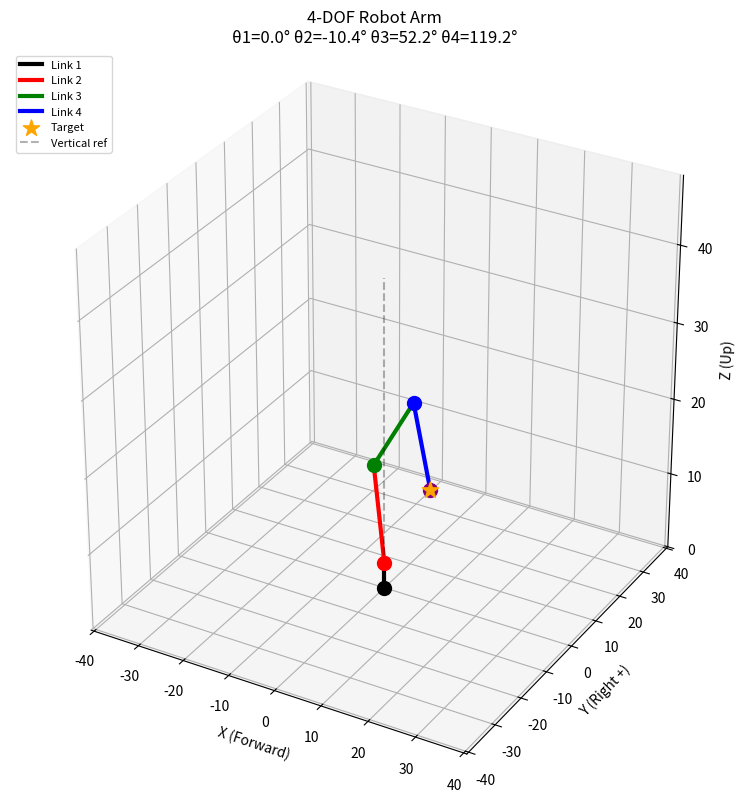

Write Python code to recreate this figure.
import numpy as np
import matplotlib.pyplot as plt


# 关节运动范围配置（度）
JOINT_LIMITS = {
    'theta1': (-180, 180),  # 底座旋转
    'theta2': (-120, 120),   # 肩关节
    'theta3': (-120, 120),     # 肘关节
    'theta4': (-120, 120),     # 末端关节
}

# 机械臂连杆长度配置
LINK_LENGTHS = {
    'l1': 3.38648,    # 基座高度
    'l2': 12.9416,  # 大臂长度
    'l3': 12.9444,   # 小臂长度
    'l4': 11.38648,  # 末端执行器长度
}

LINK_RADIUS = 2.0  # 连杆碰撞半径


def _within_limits(theta1, theta2, theta3, theta4):
    """检查关节角度是否在运动范围内"""
    return (
        JOINT_LIMITS['theta1'][0] <= theta1 <= JOINT_LIMITS['theta1'][1]
        and JOINT_LIMITS['theta2'][0] <= theta2 <= JOINT_LIMITS['theta2'][1]
        and JOINT_LIMITS['theta3'][0] <= theta3 <= JOINT_LIMITS['theta3'][1]
        and JOINT_LIMITS['theta4'][0] <= theta4 <= JOINT_LIMITS['theta4'][1]
    )


def _seg_dist(a, b):
    """点到线段ab的最短距离（平方）"""
    ab = b - a
    t = np.dot(-a, ab) / np.dot(ab, ab) if np.dot(ab, ab) > 1e-12 else 0.0
    if t < 0:
        return np.dot(a, a)
    elif t > 1:
        return np.dot(a + ab, a + ab)
    else:
        p = a + t * ab
        return np.dot(p, p)


def _seg_seg_min_dist(a1, a2, b1, b2):
    """两线段之间的最短距离"""
    return np.sqrt(min(
        _seg_dist(b1 - a1, b2 - a1),
        _seg_dist(b1 - a2, b2 - a2),
        _seg_dist(a1 - b1, a2 - b1),
        _seg_dist(a1 - b2, a2 - b2),
    ))


def _check_collision(joints):
    """检查连杆之间是否自碰撞，非相邻连杆间距 < 2*LINK_RADIUS 视为碰撞"""
    # 连杆：l1=0-1, l2=1-2, l3=2-3, l4=3-4
    non_adjacent = [
        (0, 1, 2, 3),  # l1 vs l3
        (0, 1, 3, 4),  # l1 vs l4
        (1, 2, 3, 4),  # l2 vs l4
    ]
    threshold = 2 * LINK_RADIUS
    for i1, j1, i2, j2 in non_adjacent:
        if _seg_seg_min_dist(joints[i1], joints[j1], joints[i2], joints[j2]) < threshold:
            return True
    return False


def forward_kinematics(l1, l2, l3, l4, theta1, theta2, theta3, theta4):
    """
    正运动学：根据关节角度计算末端位置

    坐标系：X轴=前方，Y轴=右方，Z轴=上方

    角度定义：
    - theta1: 底座旋转角（度），theta1=0指向前方(X+)，右正左负
    - theta2: 肩关节角度（度），0°时大臂垂直向上，正值向前倾斜
    - theta3: 肘关节角度（度），0°时小臂与大臂平行（同向），正值向前弯曲
    - theta4: 末端关节角度（度），0°时末端垂直向上，正值向前倾斜

    零位状态（所有角度为0）：机械臂完全垂直于地板向上

    返回:
        各关节位置列表: [基座底, 基座顶, 肩关节, 肘关节, 末端]
    """
    theta1_rad = np.radians(theta1)
    theta2_rad = np.radians(theta2)
    theta3_rad = np.radians(theta3)
    theta4_rad = np.radians(theta4)

    # 基座顶（基座是垂直的，不受theta1影响）
    joint1 = np.array([0, 0, l1])

    # 肩关节：大臂从基座顶出发
    # 坐标系：X轴=前方，Y轴=右方，Z轴=上方
    # theta1=0时指向前方(X正方向)，theta1>0时指向右方(Y正方向)
    # theta2=0时垂直向上，theta2>0时向前倾斜
    pitch2 = np.pi/2 - theta2_rad
    joint2 = np.array([
        l2 * np.cos(pitch2) * np.cos(theta1_rad),
        l2 * np.cos(pitch2) * np.sin(theta1_rad),
        l1 + l2 * np.sin(pitch2)
    ])

    # 肘关节：小臂从大臂末端出发
    pitch3 = np.pi/2 - (theta2_rad + theta3_rad)
    joint3 = np.array([
        joint2[0] + l3 * np.cos(pitch3) * np.cos(theta1_rad),
        joint2[1] + l3 * np.cos(pitch3) * np.sin(theta1_rad),
        joint2[2] + l3 * np.sin(pitch3)
    ])

    # 末端：从肘关节出发
    pitch4 = np.pi/2 - (theta2_rad + theta3_rad + theta4_rad)
    joint4 = np.array([
        joint3[0] + l4 * np.cos(pitch4) * np.cos(theta1_rad),
        joint3[1] + l4 * np.cos(pitch4) * np.sin(theta1_rad),
        joint3[2] + l4 * np.sin(pitch4)
    ])

    return [np.array([0, 0, 0]), joint1, joint2, joint3, joint4]


def inverse_kinematics(l1, l2, l3, l4, angle, target):
    """
    完整的4-DOF逆运动学求解，返回肘上+肘下两个解

    参数:
        l1, l2, l3, l4: 机械臂各段长度
        angle: 末端执行器俯仰角度（度）
               正值 = 向下倾斜, 负值 = 向上倾斜, 0° = 水平
        target: 目标位置 [x, y, z]
               坐标系：X轴=前方，Y轴=右方，Z轴=上方

    返回:
        解列表 [(theta1, theta2, theta3, theta4), ...]，空列表表示不可达
        第一个解为肘向上，第二个解（如有）为肘向下
    """
    target = np.array(target, dtype=float)
    x, y, _ = target

    # 第一步：计算theta1（底座旋转角）
    theta1 = np.degrees(np.arctan2(y, x))
    theta1_rad = np.radians(theta1)

    # 末端方向：angle是末端与水平的夹角，正值向下
    pitch_end = np.radians(-angle)
    end_dir = np.array([
        np.cos(pitch_end) * np.cos(theta1_rad),
        np.cos(pitch_end) * np.sin(theta1_rad),
        np.sin(pitch_end)
    ])

    # 腕部位置 = 末端位置 - l4 * 末端方向
    wrist = target - l4 * end_dir

    # 第二步：在手臂平面内求解theta2和theta3
    r = wrist[0] * np.cos(theta1_rad) + wrist[1] * np.sin(theta1_rad)
    z_wrist = wrist[2] - l1

    d = np.sqrt(r**2 + z_wrist**2)

    # 可达性检查
    if d > (l2 + l3) or d < abs(l2 - l3):
        return []

    # 余弦定理求肘关节内角
    cos_theta3 = (l2**2 + l3**2 - d**2) / (2 * l2 * l3)
    cos_theta3 = np.clip(cos_theta3, -1.0, 1.0)
    theta3_magnitude = np.degrees(np.arccos(cos_theta3))

    # alpha: 腕部的仰角; beta: l2与连线d的夹角
    alpha = np.arctan2(z_wrist, r)
    cos_beta = (l2**2 + d**2 - l3**2) / (2 * l2 * d)
    cos_beta = np.clip(cos_beta, -1.0, 1.0)
    beta = np.arccos(cos_beta)

    solutions = []

    # 肘向上解
    theta2_up = np.degrees(np.pi / 2 - (alpha + beta))
    theta3_up = 180 - theta3_magnitude
    theta4_up = 90 + angle - theta2_up - theta3_up
    solutions.append((theta1, theta2_up, theta3_up, theta4_up))

    # 肘向下解（当beta非零时与肘上解不同）
    if beta > 1e-9:
        theta2_down = np.degrees(np.pi / 2 - (alpha - beta))
        theta3_down = theta3_magnitude - 180
        theta4_down = 90 + angle - theta2_down - theta3_down
        solutions.append((theta1, theta2_down, theta3_down, theta4_down))

    return solutions


def plot_arm(l1, l2, l3, l4, theta1, theta2, theta3, theta4, target):
    """
    绘制机械臂3D图
    """
    joints = forward_kinematics(l1, l2, l3, l4, theta1, theta2, theta3, theta4)

    fig = plt.figure(figsize=(10, 8))
    ax = fig.add_subplot(111, projection='3d')

    colors = ['black', 'red', 'green', 'blue', 'purple']

    # 绘制连杆
    for i in range(len(joints) - 1):
        ax.plot([joints[i][0], joints[i+1][0]],
                [joints[i][1], joints[i+1][1]],
                [joints[i][2], joints[i+1][2]],
                color=colors[i], linewidth=3, label=f'Link {i+1}')

    # 绘制关节点
    for i, joint in enumerate(joints):
        ax.scatter(*joint, color=colors[i], s=100, zorder=5)

    # 绘制目标点
    ax.scatter(*target, color='orange', s=150, marker='*', label='Target', zorder=6)

    # 绘制垂直参考线
    ax.plot([0, 0], [0, 0], [0, l1+l2+l3+l4], 'k--', alpha=0.3, label='Vertical ref')

    # 设置坐标轴
    total_len = l1 + l2 + l3 + l4
    ax.set_xlim([-total_len, total_len])
    ax.set_ylim([-total_len, total_len])
    ax.set_zlim([0, total_len * 1.2])
    ax.set_xlabel('X (Forward)')
    ax.set_ylabel('Y (Right +)')
    ax.set_zlabel('Z (Up)')
    ax.set_title(f'4-DOF Robot Arm\n'
                 f'θ1={theta1:.1f}° θ2={theta2:.1f}° θ3={theta3:.1f}° θ4={theta4:.1f}°')
    ax.legend(loc='upper left', fontsize=8)

    # 设置相等的比例
    ax.set_box_aspect([1, 1, 1])

    plt.tight_layout()
    plt.show()


def solve(target, angle=None, verify=False, plot=False, collision_check=True):
    """
    求解逆运动学，返回关节角度

    参数:
        target: 目标位置 [x, y, z]
        angle: 末端执行器俯仰角度（度），默认None自动选择最优角度
        verify: 是否进行正解验证（默认False）
        plot: 是否绘制机械臂（默认False）
        collision_check: 是否检测连杆碰撞（默认True）

    连杆长度和关节范围从 LINK_LENGTHS / JOINT_LIMITS 配置读取。

    返回:
        (theta1, theta2, theta3, theta4, angle) 角度（度），或 False 表示不可达
    """
    l1, l2, l3, l4 = LINK_LENGTHS['l1'], LINK_LENGTHS['l2'], LINK_LENGTHS['l3'], LINK_LENGTHS['l4']

    best_angle = angle if angle is not None else 90  # best 目标角度
    cur_angle = 90
    best = None  # (theta1, theta2, theta3, theta4, angle)

    for a in range(90, -20, -1):  # 90° 向下搜索到 -90°
        solutions = inverse_kinematics(l1, l2, l3, l4, a, target)
        for theta1, theta2, theta3, theta4 in solutions:
            if not _within_limits(theta1, theta2, theta3, theta4):
                continue
            if collision_check:
                joints = forward_kinematics(l1, l2, l3, l4, theta1, theta2, theta3, theta4)
                if _check_collision(joints):
                    continue
            # 找到有效解，替换 best（越往下越接近 best_angle）
            cur = abs(a - best_angle) 
            if abs(a - best_angle) < cur_angle:
                best = (theta1, theta2, theta3, theta4, a)
                cur_angle = cur
            if a == best_angle:
                return best  # 到达 best 角度，完美，直接返回
            break  # 一个角度只取一个解，继续往下搜

    if best is None:
        return False

    theta1, theta2, theta3, theta4, a = best
    print(f"θ1={theta1:.2f}°, θ2={theta2:.2f}°, θ3={theta3:.2f}°, θ4={theta4:.2f}°, 俯仰角={a}°")

    if verify:
        joints = forward_kinematics(l1, l2, l3, l4, theta1, theta2, theta3, theta4)
        actual_pos = joints[-1]
        error = np.linalg.norm(actual_pos - np.array(target))
        print(f"正解验证 - 目标: {target}, 实际: [{actual_pos[0]:.2f}, {actual_pos[1]:.2f}, {actual_pos[2]:.2f}], 误差: {error:.6f}mm")

    if plot:
        plot_arm(l1, l2, l3, l4, theta1, theta2, theta3, theta4, target)

    return (theta1, theta2, theta3, theta4, a)


# ==================== 主程序 ====================

if __name__ == "__main__":
    target = [10, 0, 15]
    result = solve(target, angle=None, verify=True, plot=True, collision_check=True)
    if result is False:
        print("目标位置不可达")
